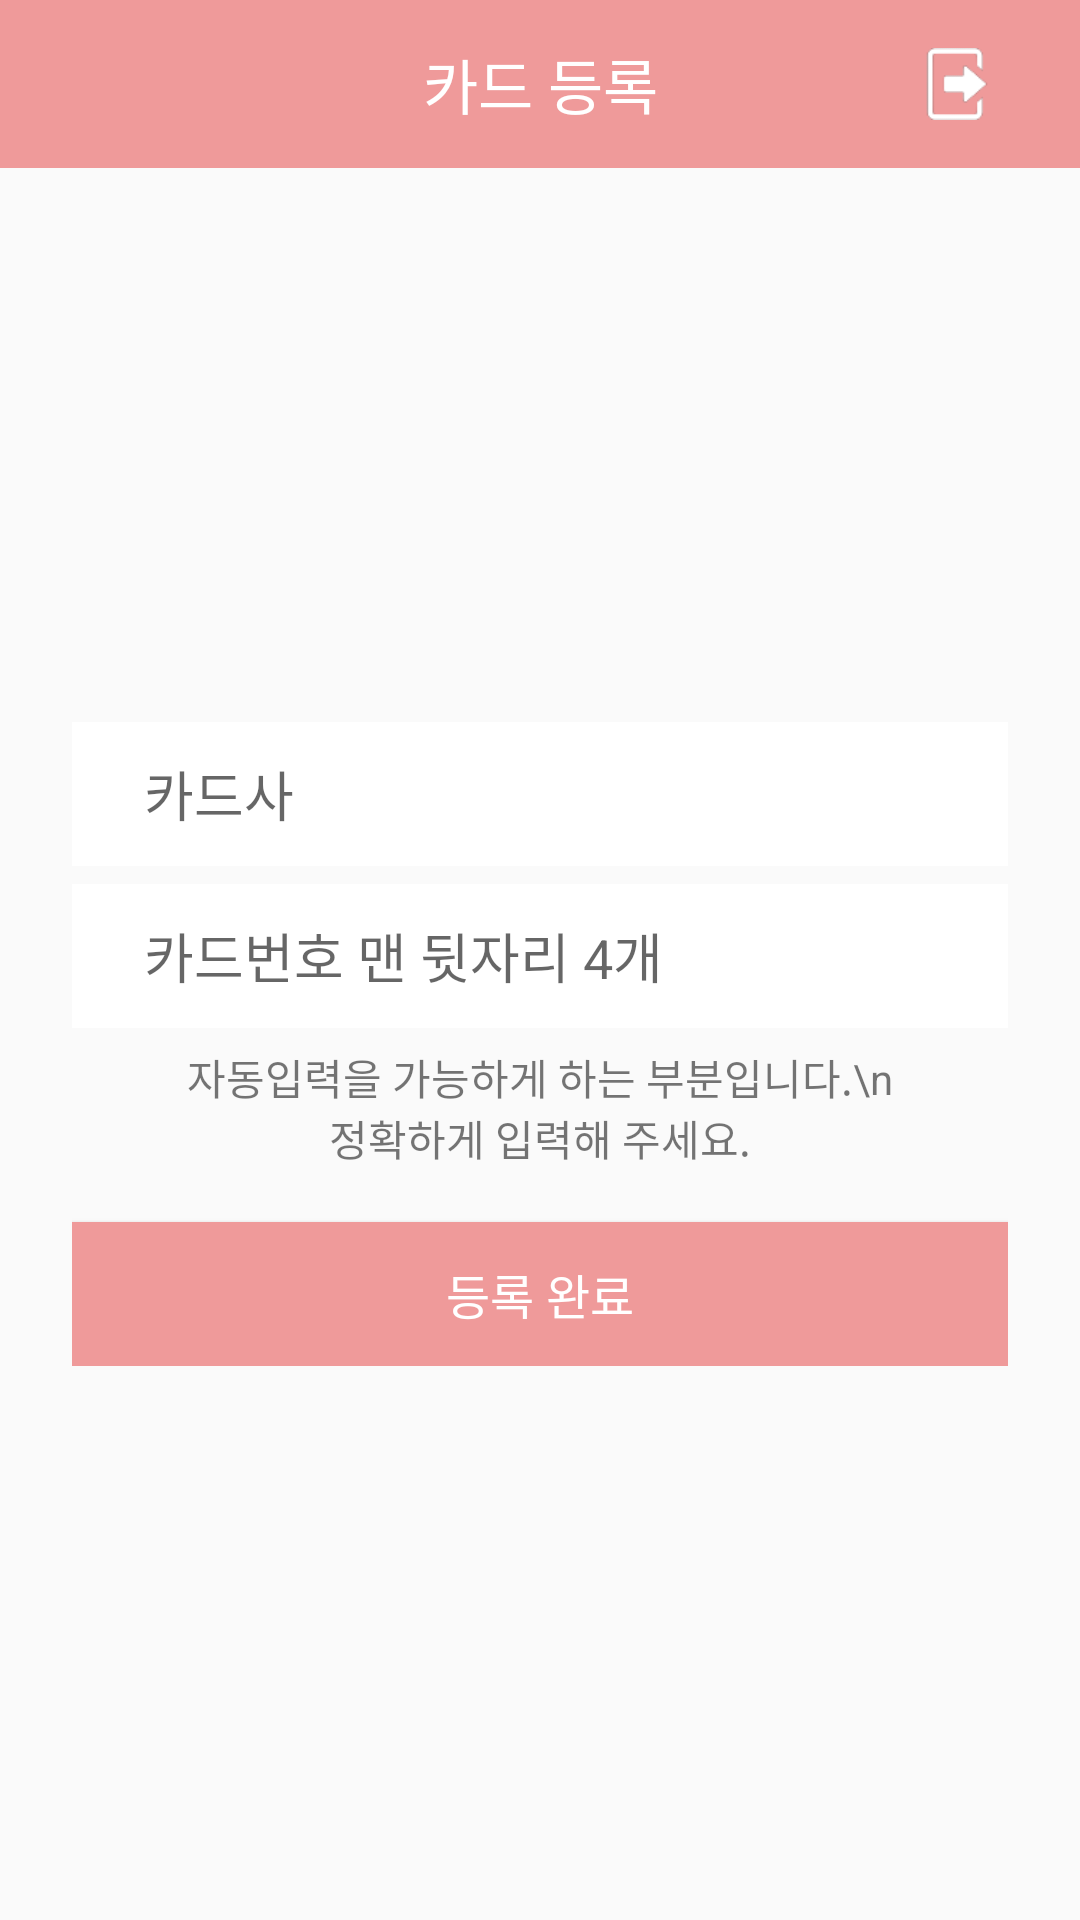

Reconstruct the res/layout file that produces this screen, plus the resources it refers to.
<!-- AndroidManifest.xml: application theme AppTheme -->
<!-- res/layout/activity_card.xml -->
<?xml version="1.0" encoding="utf-8"?>
<RelativeLayout
    xmlns:android="http://schemas.android.com/apk/res/android"
    xmlns:app="http://schemas.android.com/apk/res-auto"
    xmlns:tools="http://schemas.android.com/tools"
    android:layout_width="match_parent"
    android:layout_height="match_parent"
    android:orientation="vertical"
    tools:context="com.seoultechus.us.usservice.CardActivity">
    <android.support.design.widget.AppBarLayout
        android:layout_width="match_parent"
        android:layout_height="wrap_content"
        android:id="@+id/view"
        android:orientation="vertical"
        android:layout_alignParentTop="true"
        android:layout_alignParentLeft="true"
        android:layout_alignParentStart="true">
    <include
        layout="@layout/app_bar_main"
        android:layout_width="match_parent"
        android:layout_height="match_parent" />
    </android.support.design.widget.AppBarLayout>

    <ScrollView
        android:layout_below="@+id/view"
        android:layout_width="match_parent"
        android:layout_height="match_parent"
        android:orientation="horizontal"
        android:padding="24dp">
        <LinearLayout
            android:layout_width="match_parent"
            android:layout_height="match_parent"
            android:layout_gravity="center"
            android:orientation="vertical">

            <LinearLayout
                android:layout_width="match_parent"
                android:layout_height="wrap_content"
                android:orientation="vertical"
                android:layout_marginBottom="18dp">
                <EditText
                    android:id="@+id/card_company"
                    android:layout_width="match_parent"
                    android:layout_height="48dp"
                    android:paddingLeft="24dp"
                    android:layout_marginBottom="6dp"
                    android:hint="카드사"
                    android:lines="1"
                    android:maxLength="10"
                    android:background="@color/colorPrimary"/>
                <EditText
                    android:id="@+id/card_number"
                    android:layout_width="match_parent"
                    android:layout_height="48dp"
                    android:paddingLeft="24dp"
                    android:layout_marginBottom="6dp"
                    android:hint="카드번호 맨 뒷자리 4개"
                    android:lines="1"
                    android:maxLength="4"
                    android:inputType="number"
                    android:background="@color/colorPrimary"/>
                <TextView
                    android:layout_width="match_parent"
                    android:layout_height="wrap_content"
                    android:lines="2"
                    android:paddingLeft="36dp"
                    android:paddingRight="36dp"
                    android:textAlignment="center"
                    android:text="자동입력을 가능하게 하는 부분입니다.\n 정확하게 입력해 주세요."/>
            </LinearLayout>

            <Button
                android:id="@+id/submit_button"
                android:layout_width="match_parent"
                android:layout_height="wrap_content"
                android:text="등록 완료"
                android:textSize="16dp"
                android:textColor="@color/colorPrimary"
                android:background="@color/colorMain"/>

        </LinearLayout>
    </ScrollView>

</RelativeLayout>
<!-- res/layout/app_bar_main.xml (included above) -->
<?xml version="1.0" encoding="utf-8"?>
<android.support.design.widget.CoordinatorLayout xmlns:android="http://schemas.android.com/apk/res/android"
                                                 xmlns:app="http://schemas.android.com/apk/res-auto"
                                                 xmlns:tools="http://schemas.android.com/tools"
                                                 android:layout_width="match_parent"
                                                 android:layout_height="wrap_content"
                                                 tools:context=".CardActivity">
    <android.support.design.widget.AppBarLayout
        android:layout_width="match_parent"
        android:layout_height="wrap_content"
        android:theme="@style/AppTheme.AppBarOverlay">

        <android.support.v7.widget.Toolbar
            android:id="@+id/toolbar"
            android:layout_width="match_parent"
            android:layout_height="?attr/actionBarSize"
            android:paddingLeft="0dp"
            android:paddingRight="0dp"
            app:contentInsetStart="0dp"
            app:theme="@style/ThemeOverlay.AppCompat.Dark.ActionBar">

            <RelativeLayout
                android:layout_width="match_parent"
                android:layout_height="match_parent">
                <TextView
                    android:id="@+id/app_bar_title"
                    android:layout_width="match_parent"
                    android:layout_height="match_parent"
                    android:gravity="center"
                    android:textColor="#FFF"
                    android:background="@color/colorMain"
                    android:textSize="20dp"
                    android:text="카드 등록"/>
                <ImageView
                    android:id="@+id/btn_back"
                    android:padding="16dp"
                    android:layout_width="wrap_content"
                    android:layout_height="match_parent"
                    android:layout_alignParentLeft="true"
                    android:src="@drawable/ic_arrow_back"/>
                <ImageView
                    android:id="@+id/btn_logout"
                    android:padding="16dp"
                    android:layout_width="wrap_content"
                    android:layout_height="match_parent"
                    android:layout_alignParentRight="true"
                    android:src="@drawable/ic_logout"/>
            </RelativeLayout>
        </android.support.v7.widget.Toolbar>

    </android.support.design.widget.AppBarLayout>

    

</android.support.design.widget.CoordinatorLayout>
<!-- resources referenced by this layout -->
<resources>
  <color name="colorMain">#ef9a9a</color>
  <color name="colorPrimary">#ffffff</color>
  <!-- drawable ic_logout: png bitmap (drawable, 1395 bytes) -->
  <style name="AppTheme.AppBarOverlay" parent="AppTheme" />
  <style name="AppTheme" parent="Theme.AppCompat.Light.DarkActionBar">
          
          <item name="colorPrimary">@color/colorPrimary</item>
          <item name="colorPrimaryDark">@color/colorPrimaryDark</item>
          <item name="colorAccent">@color/colorAccent</item>
      </style>
  <color name="colorPrimaryDark">#303F9F</color>
  <color name="colorAccent">#FF4081</color>
</resources>
